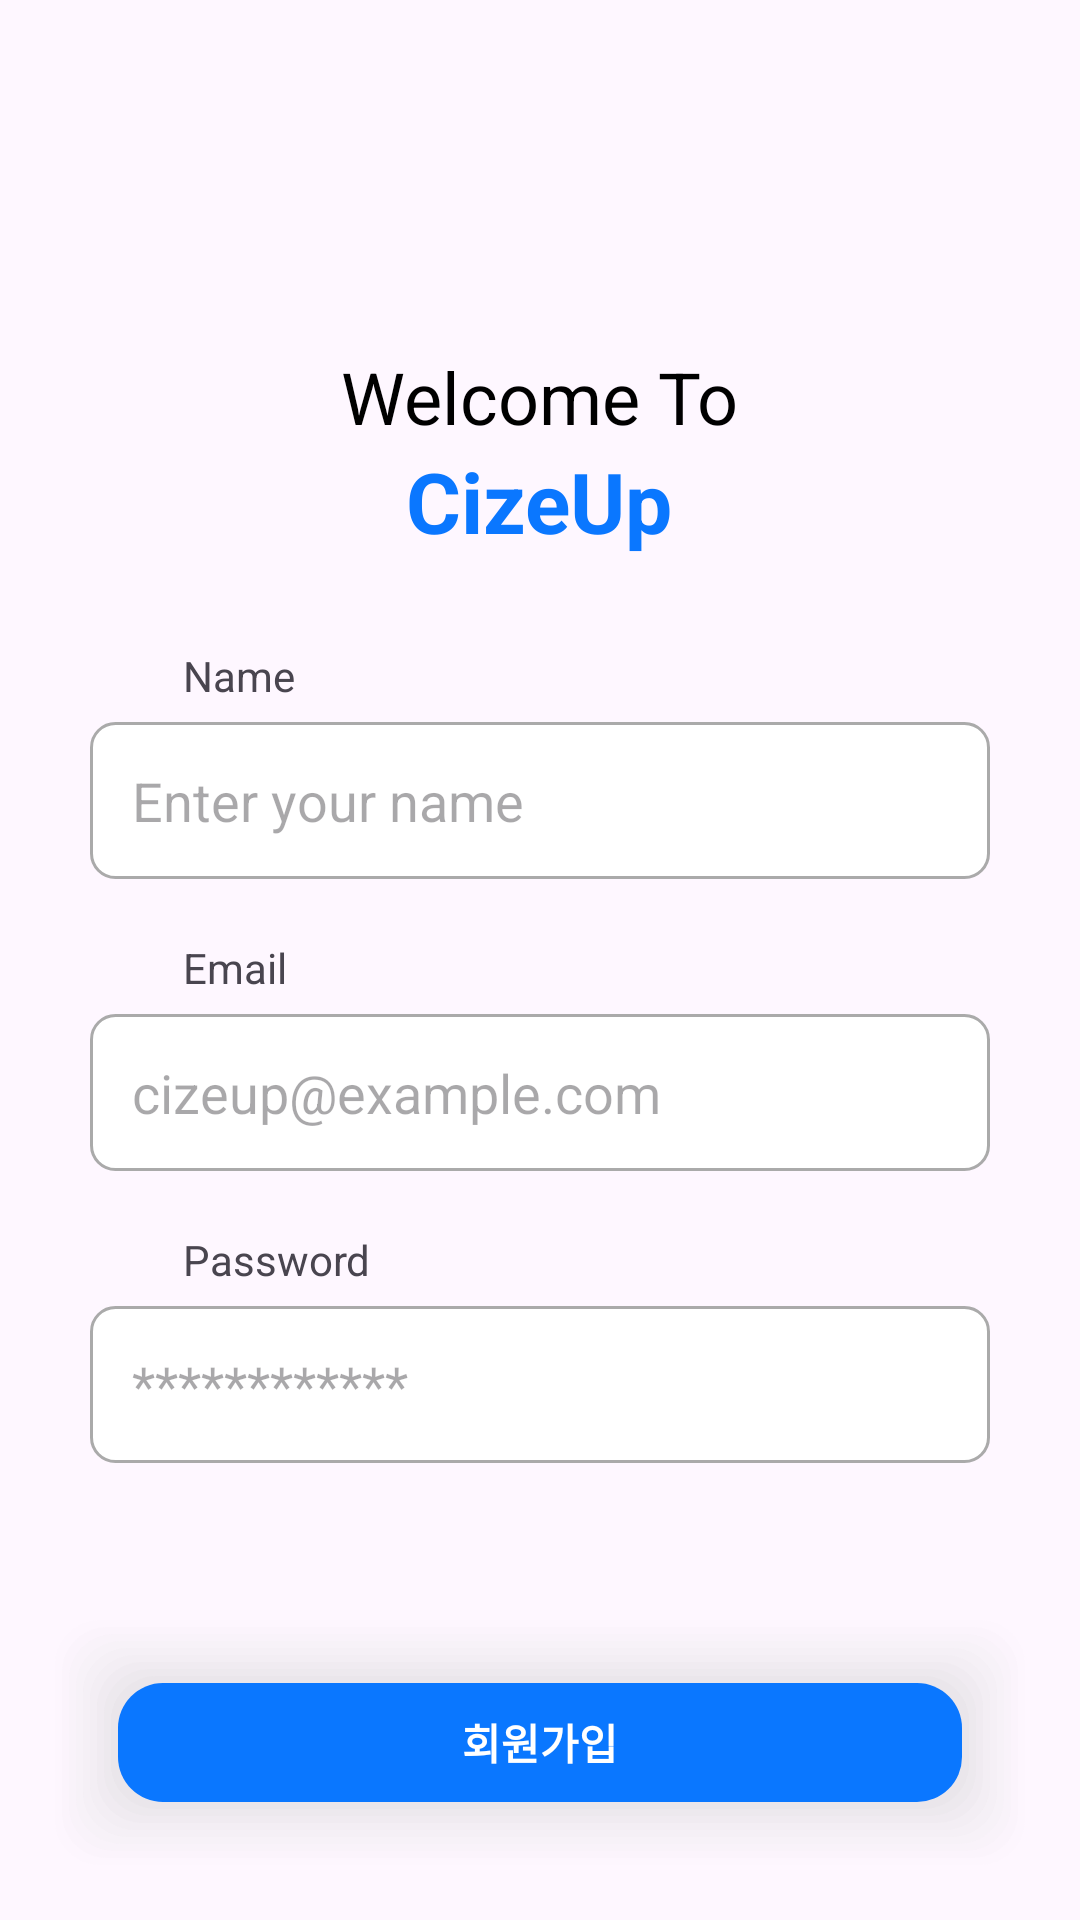

The Android layout XML behind this screen, and the referenced resources:
<!-- AndroidManifest.xml: application theme Theme.Cizeup -->
<!-- res/layout/signup_layout.xml -->
<LinearLayout xmlns:android="http://schemas.android.com/apk/res/android"
    xmlns:tools="http://schemas.android.com/tools"
    android:layout_width="match_parent"
    android:layout_height="match_parent"
    android:orientation="vertical"
    android:padding="16dp"
    tools:context=".SignupActivity">

    
    <LinearLayout
        android:layout_width="match_parent"
        android:layout_height="wrap_content"
        android:orientation="vertical"
        android:gravity="center"
        android:paddingTop="100dp">

        <TextView
            android:layout_width="wrap_content"
            android:layout_height="wrap_content"
            android:text="Welcome To"
            android:textColor="@android:color/black"
            android:textSize="24sp" />

        <TextView
            android:layout_width="wrap_content"
            android:layout_height="wrap_content"
            android:text="CizeUp"
            android:textSize="28sp"
            android:textColor="#0A77FF"
            android:textStyle="bold" />
    </LinearLayout>

    
    <LinearLayout
        android:layout_width="match_parent"
        android:layout_height="wrap_content"
        android:paddingTop="30dp"
        android:orientation="vertical">


        
        <TextView
            android:layout_width="wrap_content"
            android:layout_height="wrap_content"
            android:text="Name"
            android:layout_marginLeft="45dp"
            android:layout_marginBottom="4dp"/>

        <LinearLayout
            android:layout_width="match_parent"
            android:layout_height="wrap_content"
            android:orientation="vertical"
            android:gravity="center">
            <EditText
                android:id="@+id/name"
                android:layout_width="300dp"
                android:layout_height="wrap_content"
                android:hint="Enter your name"
                android:layout_marginTop="2dp"
                android:background="@drawable/edit_text"
                android:padding="14dp"
                android:layout_marginBottom="20dp"/>
        </LinearLayout>


        
        <TextView
            android:layout_width="wrap_content"
            android:layout_height="wrap_content"
            android:text="Email"
            android:layout_marginLeft="45dp"
            android:layout_marginBottom="4dp"/>
        <LinearLayout
            android:layout_width="match_parent"
            android:layout_height="wrap_content"
            android:orientation="vertical"
            android:gravity="center">

            <EditText
                android:id="@+id/email"
                android:layout_width="300dp"
                android:layout_height="wrap_content"
                android:hint="cizeup@example.com"
                android:inputType="textEmailAddress"
                android:layout_marginTop="2dp"
                android:background="@drawable/edit_text"
                android:padding="14dp"
                android:layout_marginBottom="20dp"/>
        </LinearLayout>


        
        <TextView
            android:layout_width="wrap_content"
            android:layout_height="wrap_content"
            android:layout_marginLeft="45dp"
            android:layout_marginBottom="4dp"
            android:text="Password"/>

        <LinearLayout
            android:layout_width="match_parent"
            android:layout_height="wrap_content"
            android:orientation="vertical"
            android:gravity="center">
            <EditText
                android:id="@+id/password"
                android:layout_width="300dp"
                android:layout_height="wrap_content"
                android:hint="************"
                android:inputType="textPassword"
                android:layout_marginTop="2dp"
                android:background="@drawable/edit_text"
                android:padding="14dp" />
        </LinearLayout>
    </LinearLayout>

    
    <LinearLayout
        android:layout_width="match_parent"
        android:layout_height="wrap_content"
        android:gravity="center"
        android:layout_marginTop="20dp"
        android:orientation="vertical">

        <android.widget.Button
            android:id="@+id/signup_button"
            android:layout_width="wrap_content"
            android:layout_height="wrap_content"
            android:layout_marginTop="30dp"
            android:background="@drawable/blue_button_shadow"
            android:gravity="center"
            android:text="회원가입"
            android:textColor="@android:color/white"
            android:textStyle="bold" />
    </LinearLayout>

    
    <LinearLayout
        android:layout_width="match_parent"
        android:layout_height="60dp"
        android:gravity="center"
        android:orientation="horizontal">

        <TextView
            android:layout_width="wrap_content"
            android:layout_height="wrap_content"
            android:gravity="center"
            android:onClick="goToLogin"
            android:text="Already have an account? "
            android:textColor="@android:color/darker_gray" />
        <TextView
            android:id="@+id/login_moveTo"
            android:layout_width="wrap_content"
            android:layout_height="wrap_content"
            android:text="Sign in"
            android:textColor="#0A77FF"
            android:onClick="goToLogin"/>
    </LinearLayout>
</LinearLayout>
<!-- resources referenced by this layout -->
<resources>
  <!-- drawable blue_button_shadow: vector/xml drawable (drawable, 3771 chars, omitted) -->
  <!-- drawable edit_text (drawable) -->
  <shape xmlns:android="http://schemas.android.com/apk/res/android">
      <solid android:color="@android:color/white" />
      <stroke android:width="1dp" android:color="@android:color/darker_gray" />
      <corners android:radius="8dp" />
      <padding android:left="10dp" android:top="10dp" android:right="10dp" android:bottom="10dp" />
  </shape>
  <style name="Theme.Cizeup" parent="Base.Theme.Cizeup" />
  <style name="Base.Theme.Cizeup" parent="Theme.Material3.DayNight.NoActionBar">
          
          
      </style>
</resources>
